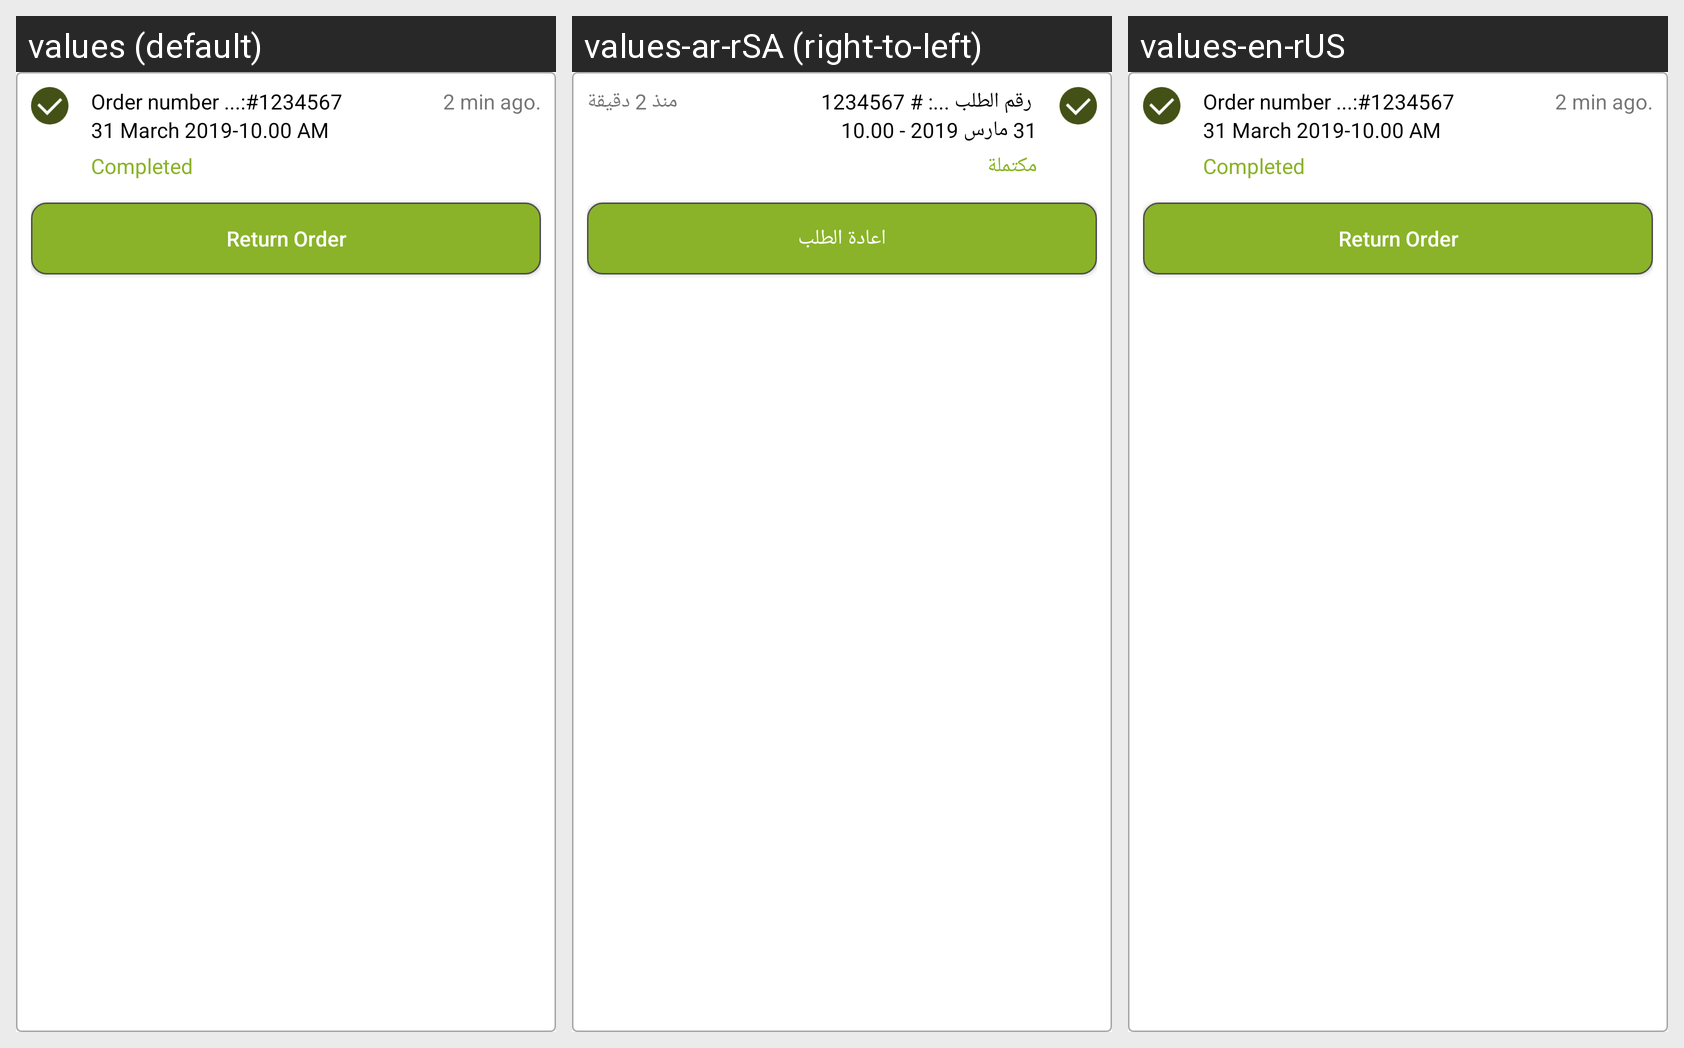

The same Android screen rendered under several of its app's locales, left to right. List the strings drawn on it with the default value and each locale's translation.
Android screen res/layout/completed_myorder_fragment_list_item.xml rendered under 3 locales, left to right: values (default), values-ar-rSA (right-to-left), values-en-rUS. Device: Nexus 5 (rendered at 1080×1920; each locale shown at half size, 540×960, under a caption strip naming it); theme AppTheme.
Strings drawn on this screen, with the default value and each locale's value (text and hints the layout hard-codes, and strings that could not be matched under every locale, appear in the picture but are not listed):

order_number_value
  values: Order number ...:#1234567
  values-ar-rSA:  رقم الطلب ...: # 1234567
  values-en-rUS: Order number ...:#1234567

order_time_value
  values: 31 March 2019-10.00 AM
  values-ar-rSA: 31 مارس 2019 - 10.00
  values-en-rUS: 31 March 2019-10.00 AM

completed_tab
  values: Completed
  values-ar-rSA: مكتملة
  values-en-rUS: Completed

return_order
  values: Return Order
  values-ar-rSA: اعادة الطلب
  values-en-rUS: Return Order

notification_time
  values: 2 min ago.
  values-ar-rSA:  منذ 2 دقيقة
  values-en-rUS: 2 min ago.
